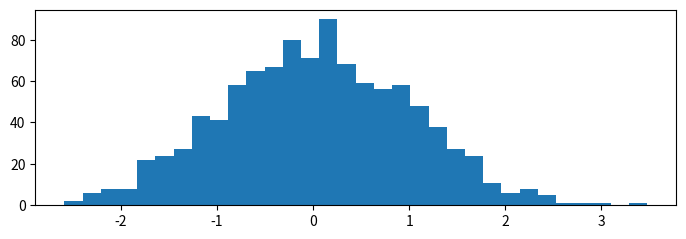

This chart was generated by the following Python code: (Note: this script raises an exception after producing the figure.)
#!/usr/bin/env python
# -*- coding: utf-8 -*-
#
# [redacted]
# Date        : Oct-12-2016 Wed
# Last update :
#
#
# Imports
from __future__ import division, unicode_literals, print_function
import numpy
from matplotlib import pyplot as plot
from matplotlib.backends.backend_pdf import PdfPages

def subplot2grid(data,outpdf):

    # The PDF document
    pdf_pages = PdfPages(outpdf)

    # Generate the pages
    nb_plots = data.shape[0]
    nb_plots_per_page = 4
    nb_pages = int(numpy.ceil(nb_plots / float(nb_plots_per_page)))
    grid_size = (nb_plots_per_page, 1)

    for i, samples in enumerate(data):
        # Create a figure instance (ie. a new page) if needed
        if i % nb_plots_per_page == 0:
            fig = plot.figure(figsize=(8.27, 11.69), dpi=100)

        # Plot stuffs !
        plot.subplot2grid(grid_size, (i % nb_plots_per_page, 0))
        plot.hist(samples, 32, normed=1, facecolor='#808080', alpha=0.75)

        # Close the page if needed
        if (i + 1) % nb_plots_per_page == 0 or (i + 1) == nb_plots:
            plot.tight_layout()
            pdf_pages.savefig(fig)



    # Write the PDF document to the disk
    pdf_pages.close()

if __name__ == '__main__':


    # Generate the data
    data = numpy.random.randn(8, 1024)

    print('{} {} {}'.format('data.shape[0] = ',data.shape[0], ''))
    print('{} {} {}'.format('data.shape[1] = ',data.shape[1], ''))

    # output pdf
    outpdf = 'output.pdf'

    # print
    print('Creating ' , outpdf)

    # create subplot
    subplot2grid(data,outpdf)




